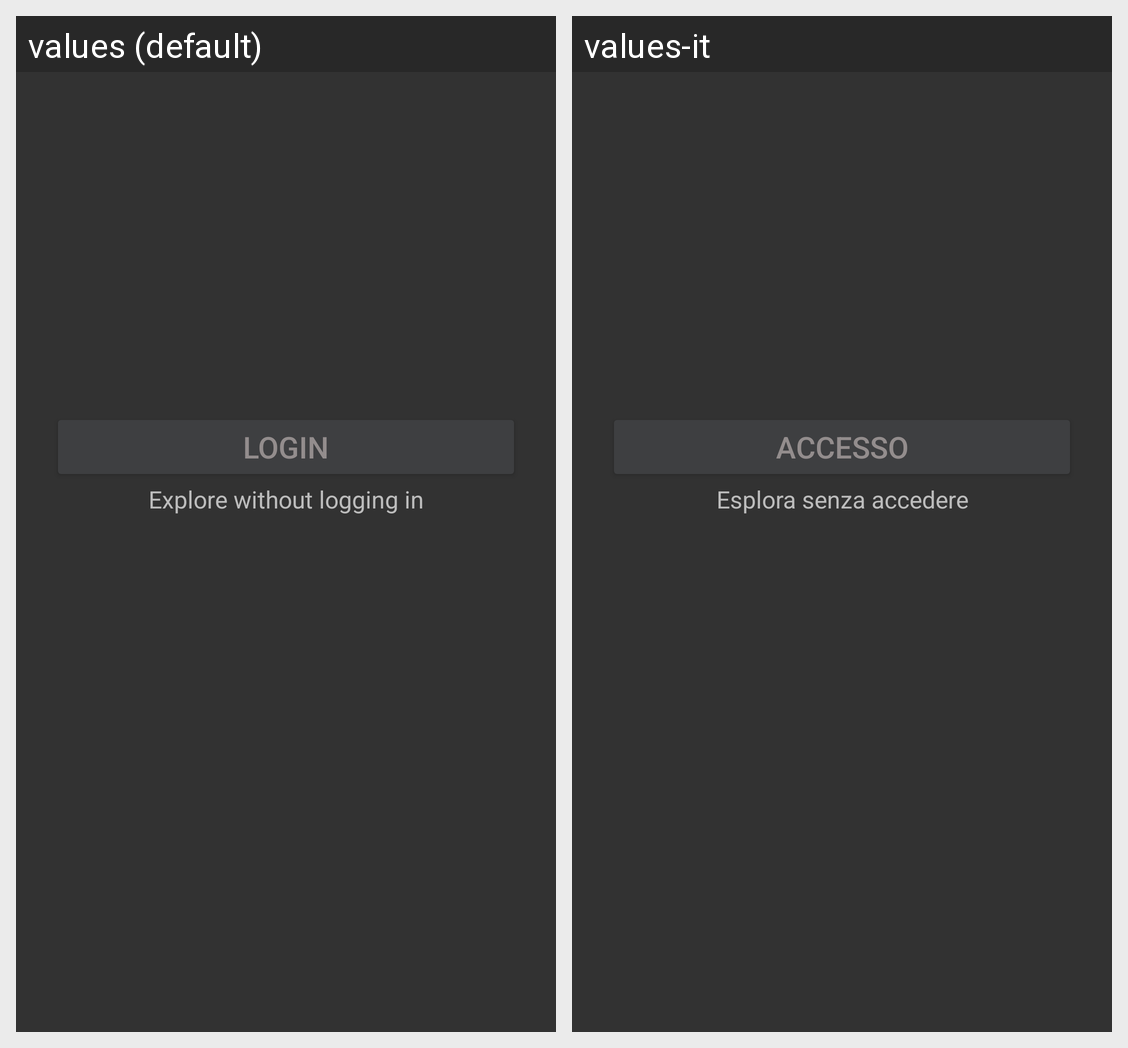

Here is an Android app screen in its default locale and in the app's own translations. Write out the translated-string differences for the strings that appear on this screen.
Android screen res/layout/activity_welcome.xml rendered under 2 locales, left to right: values (default), values-it. Device: Nexus 5 (rendered at 1080×1920; each locale shown at half size, 540×960, under a caption strip naming it); theme AppTheme.NoActionBar.Fullscreen.
Strings drawn on this screen, with the default value and each locale's value (text and hints the layout hard-codes, and strings that could not be matched under every locale, appear in the picture but are not listed):

login
  values: Login
  values-it: Accesso

explore
  values: Explore without logging in
  values-it: Esplora senza accedere
